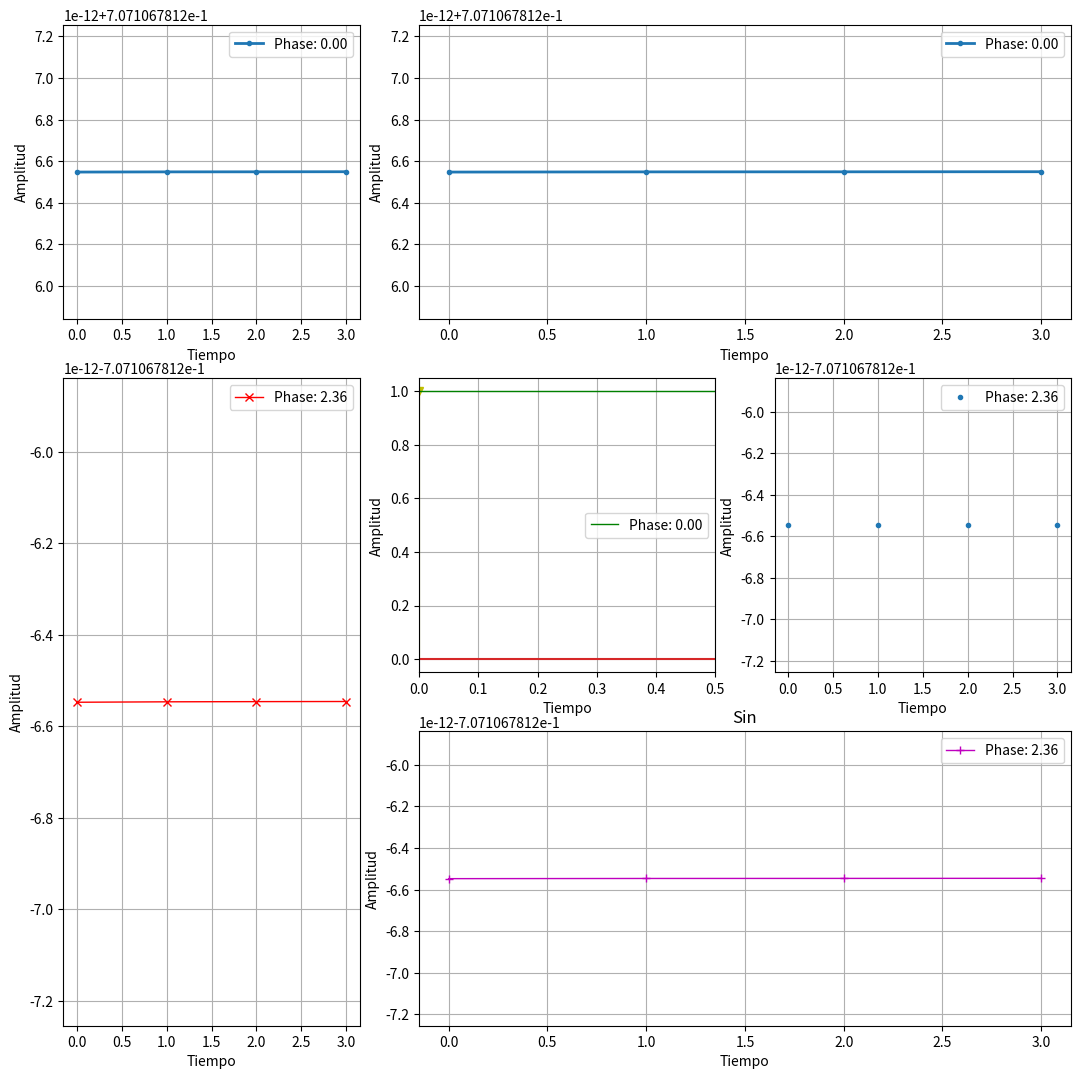

The matplotlib source for this figure:
#Multiples graficos 
#metodo de sub plot como en MatLab
import numpy as np
import matplotlib.pyplot as pl

phase0 = 0.
phase1 = np.pi*3./4.
f0     = 2.
f1     = 2.
f2     = 4.

t  = np.arange(0,4,1)
print(phase1)
#rand 1<m<4
#if(1)
# x funcion(variales) --> fijas , rand pára las variables   wo = 2*pi*frec
# rand frecuencia y fase 
y0 = np.sin(2.*np.pi*f0*t + phase1)
y1 = np.cos(2.*np.pi*f1*t + phase1)
y2 = np.cos(2.*np.pi*f2*t + phase0)

print(y0)


pl.figure(figsize=[13,13])
#le pasamos cantida de filas, cantidad de columnas y posicion del grafico


pl.subplot(3,3,1)
pl.plot(t,y0,'.-',linewidth=2.0,label='Phase: %1.2f'%phase0)
pl.ylabel('Amplitud')
pl.xlabel('Tiempo')
pl.legend()
pl.grid()

pl.subplot(3,3,(2,3))
pl.plot(t,y0,'.-',linewidth=2.0,label='Phase: %1.2f'%phase0)
pl.ylabel('Amplitud')
pl.xlabel('Tiempo')
pl.legend()
pl.grid()

pl.subplot(3,3,(4,7))
pl.plot(t,y1,'rx-',linewidth=1.0,label='Phase: %1.2f'%phase1)
pl.ylabel('Amplitud')
pl.xlabel('Tiempo')
pl.legend()
pl.grid()


pl.subplot(3,3,5)
pl.stem(t,y2,'y',markerfmt='v')
pl.plot(t,y2,'g',linewidth=1.0,label='Phase: %1.2f'%phase0)
pl.ylabel('Amplitud')
pl.xlabel('Tiempo')
pl.xlim(0,0.5)
pl.legend()
pl.grid()
pl.show()

pl.subplot(3,3,6)
pl.plot(t,y1,'.',linewidth=1.0,label='Phase: %1.2f'%phase1)
pl.ylabel('Amplitud')
pl.xlabel('Tiempo')
pl.legend()
pl.grid()


pl.subplot(3,3,(8,9))
pl.plot(t,y1,'m+-',linewidth=1.0,label='Phase: %1.2f'%phase1)
pl.ylabel('Amplitud')
pl.xlabel('Tiempo')
pl.legend()
pl.grid()
pl.title('Sin')


## Guardando figuras en archivos
# pl.savefig('grafica.eps')
# pl.savefig('grafica.pdf')
# pl.savefig('grafica.png')

